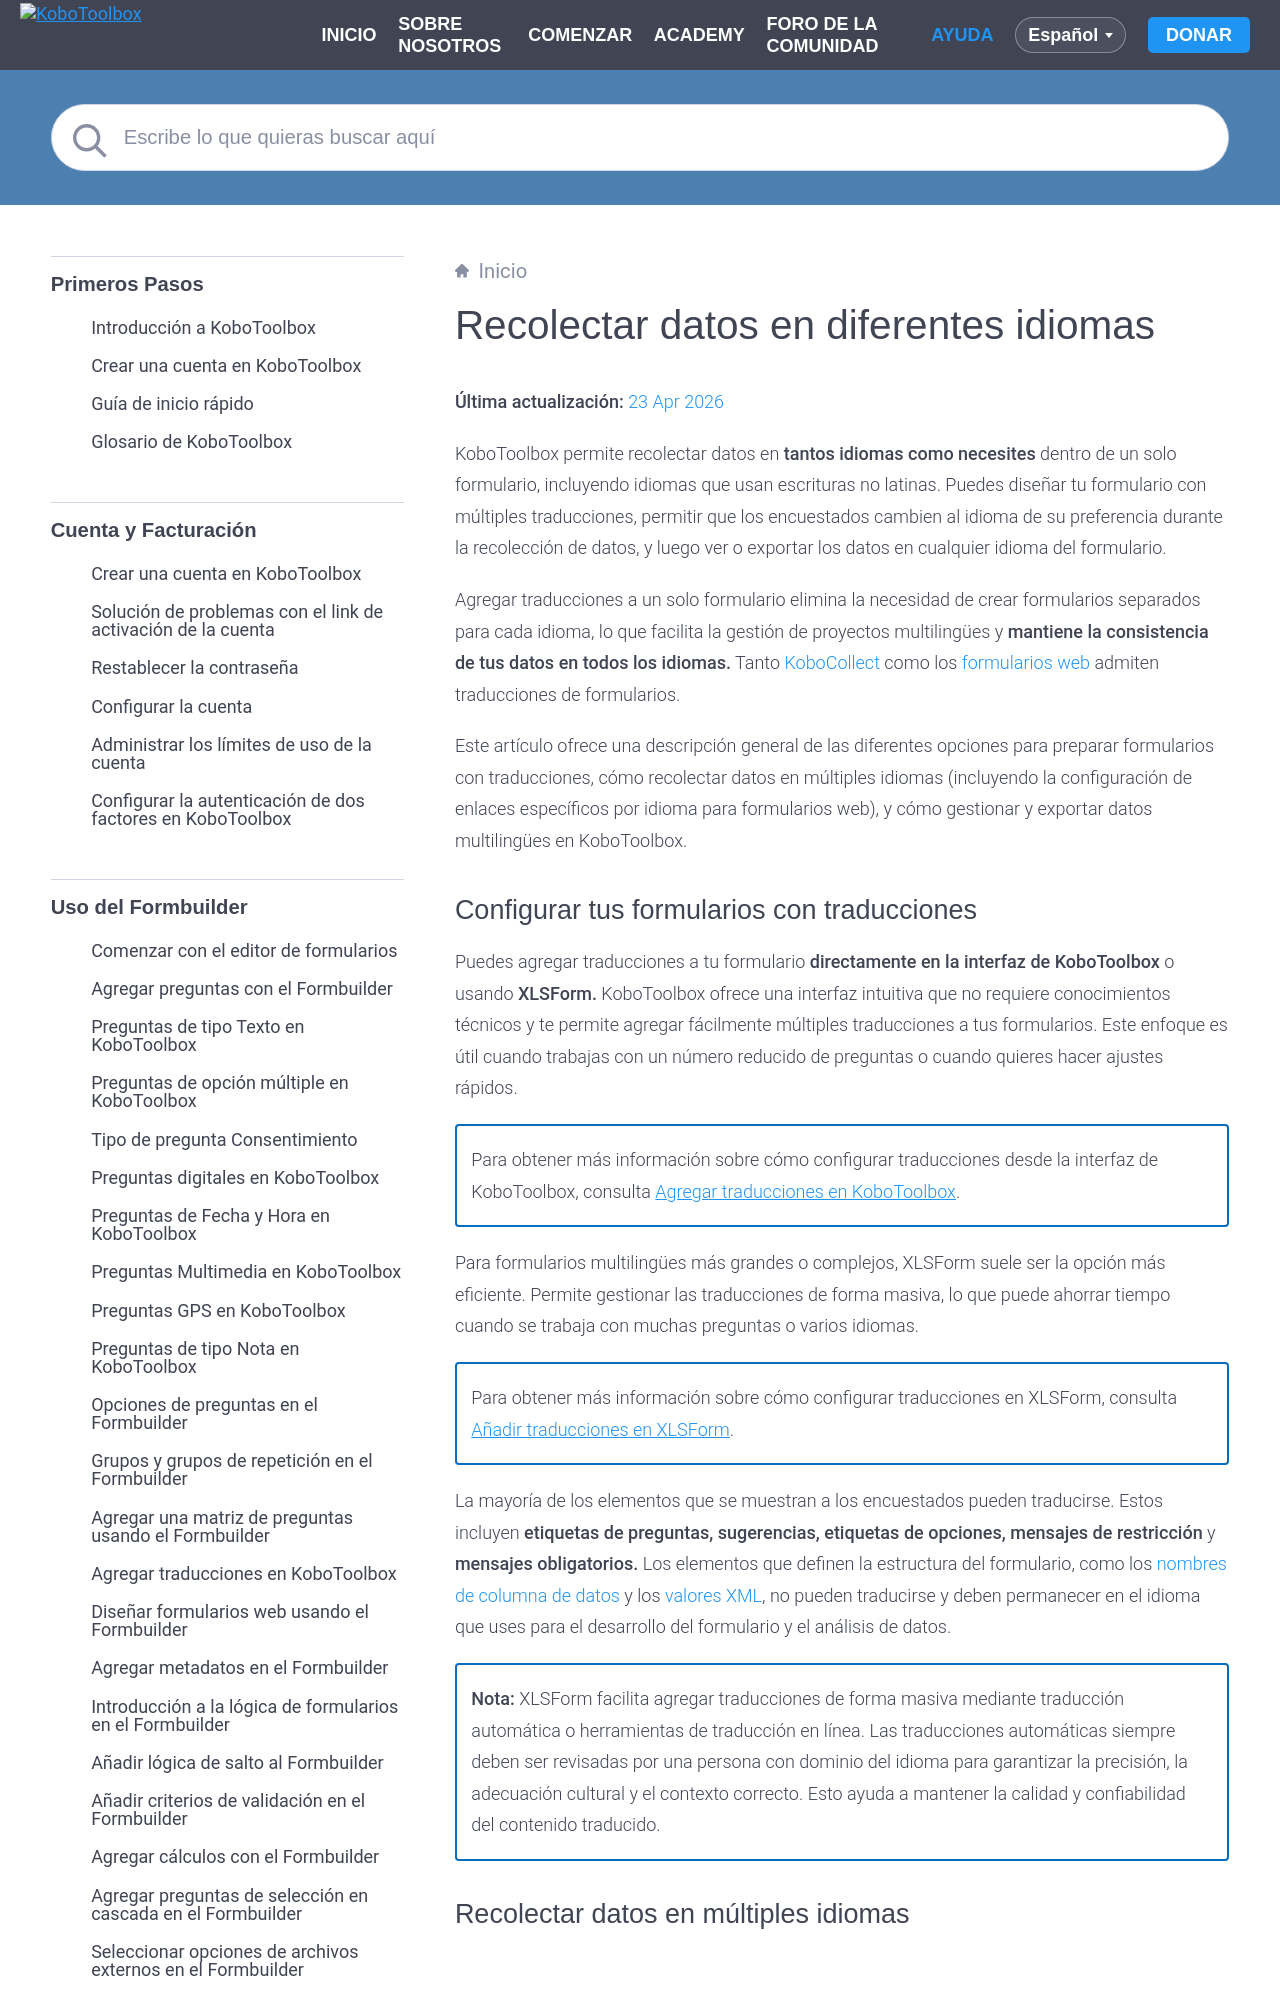

repository: kobotoolbox/docs · page: es/collecting_data_multiple_languages.html · generator: sphinx

# Recolectar datos en diferentes idiomas
**Última actualización:** <a href="https://github.com/kobotoolbox/docs/blob/6f05aaa00b0eaf39e8ec1db4a6529a491fb1c551/source/collecting_data_multiple_languages.md" class="reference">23 Apr 2026</a>

KoboToolbox permite recolectar datos en **tantos idiomas como necesites** dentro de un solo formulario, incluyendo idiomas que usan escrituras no latinas. Puedes diseñar tu formulario con múltiples traducciones, permitir que los encuestados cambien al idioma de su preferencia durante la recolección de datos, y luego ver o exportar los datos en cualquier idioma del formulario.

Agregar traducciones a un solo formulario elimina la necesidad de crear formularios separados para cada idioma, lo que facilita la gestión de proyectos multilingües y **mantiene la consistencia de tus datos en todos los idiomas.** Tanto [KoboCollect](../es/data_collection_kobocollect.html) como los [formularios web](../es/data_through_webforms.html) admiten traducciones de formularios.

Este artículo ofrece una descripción general de las diferentes opciones para preparar formularios con traducciones, cómo recolectar datos en múltiples idiomas (incluyendo la configuración de enlaces específicos por idioma para formularios web), y cómo gestionar y exportar datos multilingües en KoboToolbox.
